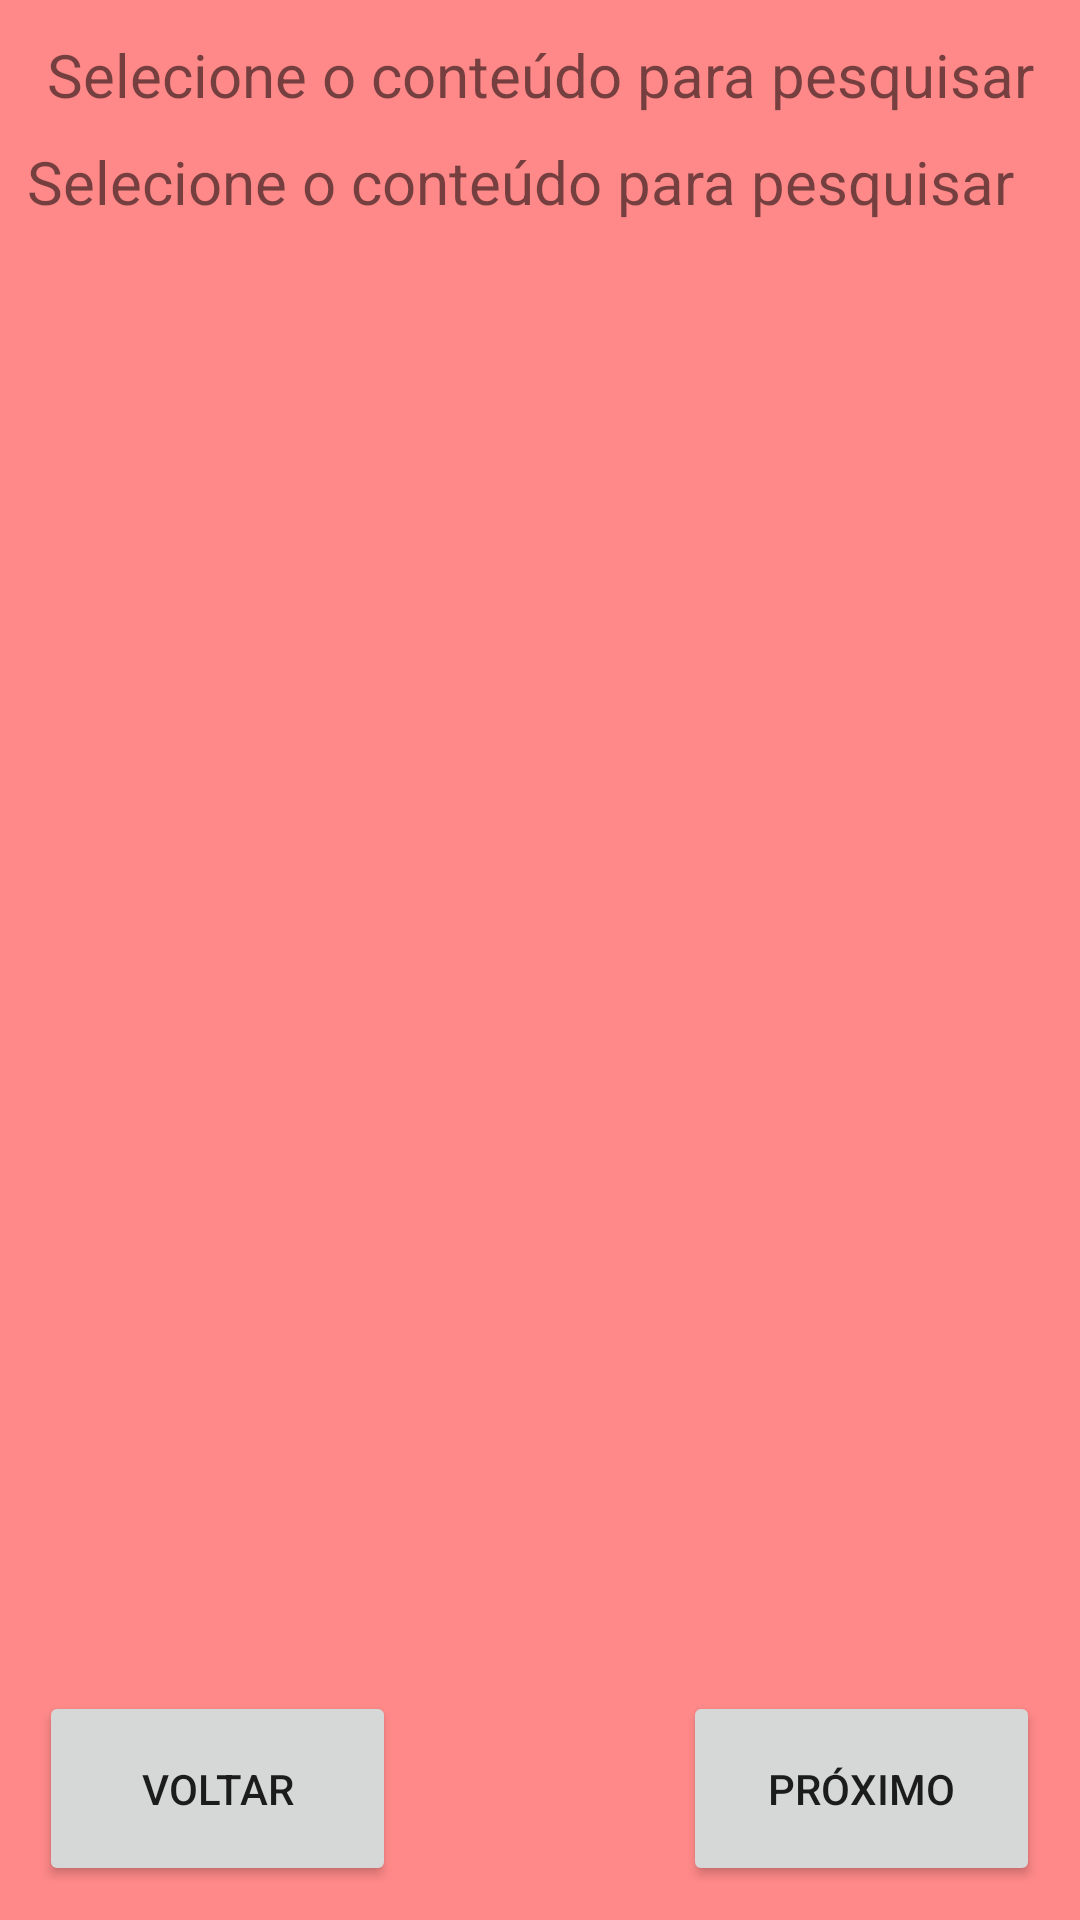

This screen was rendered from an Android layout file. Write that file and the resources it references.
<!-- AndroidManifest.xml: application theme Theme.ImportTxtToSQLite -->
<!-- res/layout/activity_act_do_cha_bot.xml -->
<?xml version="1.0" encoding="utf-8"?>
<androidx.constraintlayout.widget.ConstraintLayout xmlns:android="http://schemas.android.com/apk/res/android"
    xmlns:app="http://schemas.android.com/apk/res-auto"
    xmlns:tools="http://schemas.android.com/tools"
    android:layout_width="match_parent"
    android:layout_height="match_parent"
    android:background="#FF8989"
    tools:context=".actSelecQuestoes">

        <TextView
            android:id="@+id/textView3"
            android:layout_width="wrap_content"
            android:layout_height="wrap_content"
            android:text="@string/titulo_telaDisciplinas"
            android:textSize="20sp"
            app:layout_constraintBottom_toTopOf="@+id/lstQuestions"
            app:layout_constraintEnd_toEndOf="parent"
            app:layout_constraintStart_toStartOf="parent"
            app:layout_constraintTop_toTopOf="parent"
            app:layout_constraintVertical_bias="0.18" />

        <Button
            android:id="@+id/btnVoltar"
            android:layout_width="119dp"
            android:layout_height="65dp"
            android:enabled="true"
            android:text="@string/voltar"
            app:layout_constraintBottom_toBottomOf="parent"
            app:layout_constraintEnd_toEndOf="parent"
            app:layout_constraintHorizontal_bias="0.054"
            app:layout_constraintStart_toStartOf="parent"
            app:layout_constraintTop_toTopOf="parent"
            app:layout_constraintVertical_bias="0.98" />

        <Button
            android:id="@+id/btnAvancar"
            android:layout_width="119dp"
            android:layout_height="65dp"
            android:enabled="true"
            android:text="@string/proximo"
            app:layout_constraintBottom_toBottomOf="parent"
            app:layout_constraintEnd_toEndOf="parent"
            app:layout_constraintHorizontal_bias="0.945"
            app:layout_constraintStart_toStartOf="parent"
            app:layout_constraintTop_toTopOf="parent"
            app:layout_constraintVertical_bias="0.98" />

        <ListView
            android:id="@+id/lstQuestions"
            android:layout_width="376dp"
            android:layout_height="396dp"
            android:listSelector="@color/teal_200"
            app:layout_constraintBottom_toBottomOf="parent"
            app:layout_constraintEnd_toEndOf="parent"
            app:layout_constraintStart_toStartOf="parent"
            app:layout_constraintTop_toTopOf="parent"
            app:layout_constraintVertical_bias="0.37"
            tools:visibility="visible" />

        <TextView
            android:id="@+id/txtAssunto"
            android:layout_width="406dp"
            android:layout_height="34dp"
            android:layout_marginTop="15dp"
            android:layout_marginEnd="14dp"
            android:layout_marginBottom="16dp"
            android:shadowColor="@color/teal_200"
            android:text="@string/titulo_telaDisciplinas"
            android:textAlignment="center"
            android:textSize="20sp"
            android:visibility="visible"
            app:layout_constraintBottom_toTopOf="@+id/lstQuestions"
            app:layout_constraintEnd_toEndOf="parent"
            app:layout_constraintStart_toStartOf="parent"
            app:layout_constraintTop_toBottomOf="@+id/textView3" />


</androidx.constraintlayout.widget.ConstraintLayout>
<!-- resources referenced by this layout -->
<resources>
  <string name="proximo">Próximo</string>
  <string name="titulo_telaDisciplinas">Selecione o conteúdo para pesquisar</string>
  <string name="voltar">Voltar</string>
  <style name="Theme.ImportTxtToSQLite" parent="Theme.MaterialComponents.DayNight.DarkActionBar">
          
          <item name="colorPrimary">@color/purple_500</item>
          <item name="colorPrimaryVariant">@color/purple_700</item>
          <item name="colorOnPrimary">@color/white</item>
          
          <item name="colorSecondary">@color/teal_200</item>
          <item name="colorSecondaryVariant">@color/teal_700</item>
          <item name="colorOnSecondary">@color/black</item>
          
          <item name="android:statusBarColor">?attr/colorPrimaryVariant</item>
          
      </style>
  <!-- not gathered from this repository: default colours our renderer supplied (Android Studio template values) -->
  <color name="purple_500">#FF6200EE</color>
  <color name="purple_700">#FF3700B3</color>
  <color name="teal_200">#FF03DAC5</color>
  <color name="teal_700">#FF018786</color>
  <color name="black">#FF000000</color>
  <color name="white">#FFFFFFFF</color>
</resources>
